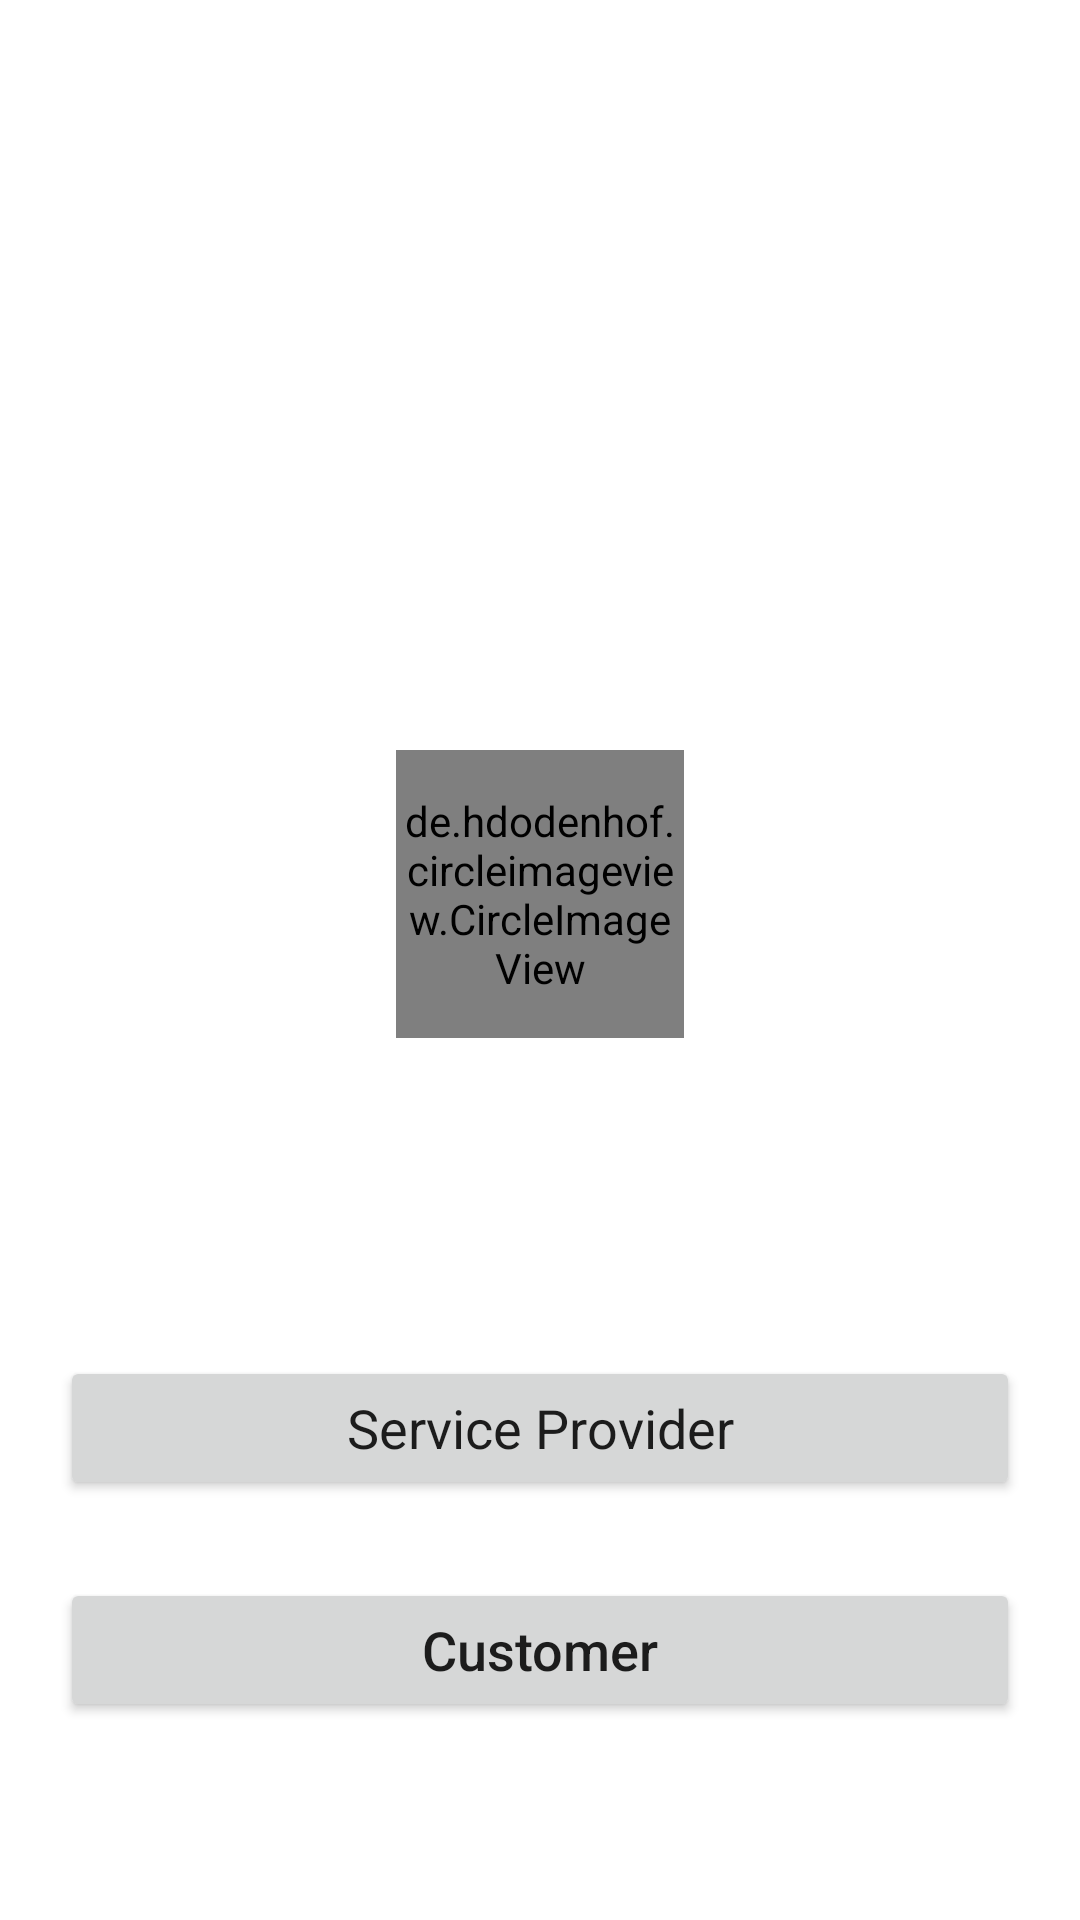

Write the Android layout XML for this screen, with the resource values it uses.
<!-- AndroidManifest.xml: application theme Theme.ServiceProvider -->
<!-- res/layout/activity_welcome.xml -->
<?xml version="1.0" encoding="utf-8"?>
<RelativeLayout
    xmlns:android="http://schemas.android.com/apk/res/android"
    xmlns:app="http://schemas.android.com/apk/res-auto"
    xmlns:tools="http://schemas.android.com/tools"
    android:layout_width="match_parent"
    android:layout_height="match_parent"
    tools:context=".WelcomeActivity">

    <de.hdodenhof.circleimageview.CircleImageView
        android:id="@+id/profile_image"
        android:layout_width="96dp"
        android:layout_height="96dp"

        android:layout_centerHorizontal="true"
        android:layout_marginStart="153dp"
        android:layout_marginTop="250dp"
        android:src="@drawable/wefixitlogo"
        app:civ_border_color="@color/purple_200"
        app:civ_border_width="1dp" />

    <Button
        android:id="@+id/btn_driver"
        android:layout_width="match_parent"
        android:layout_height="wrap_content"
        android:layout_below="@id/profile_image"
        android:layout_centerHorizontal="true"
        android:layout_marginLeft="20dp"
        android:layout_marginTop="106dp"
        android:layout_marginRight="20dp"
        android:fontFamily="sans-serif"
        android:text="Service Provider"
        android:textAllCaps="false"
        android:textSize="18sp" />

    <Button
        android:id="@+id/btn_customer"
        android:layout_width="match_parent"
        android:layout_height="wrap_content"
        android:layout_below="@id/btn_driver"
        android:layout_centerHorizontal="true"
        android:layout_marginLeft="20dp"
        android:layout_marginTop="26dp"
        android:layout_marginRight="20dp"
        android:text="Customer"
        android:textAllCaps="false"
        android:textSize="18sp" />
</RelativeLayout>
<!-- resources referenced by this layout -->
<resources>
  <color name="purple_200">#103853</color>
  <!-- drawable wefixitlogo: png bitmap (drawable, 38089 bytes) -->
  <style name="Theme.ServiceProvider" parent="Theme.MaterialComponents.DayNight.NoActionBar">
          
          <item name="colorPrimary">@color/purple_500</item>
          <item name="colorPrimaryVariant">@color/purple_700</item>
          <item name="colorOnPrimary">@color/white</item>
          
          <item name="colorSecondary">@color/teal_200</item>
          <item name="colorSecondaryVariant">@color/teal_700</item>
          <item name="colorOnSecondary">@color/black</item>
          
          <item name="android:statusBarColor" tools:targetApi="l">?attr/colorPrimaryVariant</item>
          
      </style>
  <color name="purple_500">#143750</color>
  <color name="purple_700">#1e344b</color>
  <color name="white">#FFFFFFFF</color>
  <color name="teal_200">#FF03DAC5</color>
  <color name="teal_700">#FF018786</color>
  <color name="black">#FF000000</color>
</resources>
